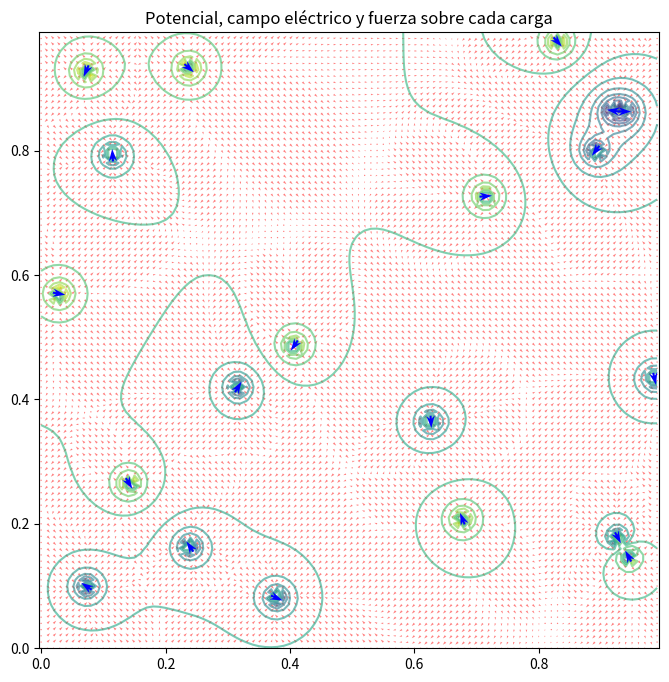

The script that saved this image:
import numpy as np
import matplotlib.pyplot as plt
import math
import random

def pos(x,y):
    return (x,y)

def derivada(fMd,fmd,dx):
    return (fMd-fmd)/(2*dx)

q = 1.602e-19
n_cargas = 20
eps_0 = 8.8541e-12
k = 1.0/(4.0*math.pi*eps_0)  # constante de Coulomb

N=1.0

n_puntos = 100
dx=N/n_puntos
dy=N/n_puntos

x_val = [dx*i for i in range(n_puntos)]
y_val = [dy*i for i in range(n_puntos)]

# generar cargas aleatorias
cargas = []
for i in range(n_cargas):
    xq = random.uniform(x_val[0],x_val[-1])
    yq = random.uniform(y_val[0],y_val[-1])
    signo = random.choice([-1,1])
    qc = signo*q
    cargas.append((xq,yq,qc))

# mallas X,Y
X = []
Y = []
for j in range(n_puntos):
    filaX=[]
    filaY=[]
    for i in range(n_puntos):
        filaX.append(x_val[i])
        filaY.append(y_val[j])
    X.append(filaX)
    Y.append(filaY)

# potencial
PHY = []
cons = 1e-2
for j in range(n_puntos):
    fila =[]
    for i in range(n_puntos):
        x = X[j][i]
        y = Y[j][i]
        PHY_ij = 0.0
        for (xq,yq,qc) in cargas:
            dx_q = x-xq
            dy_q = y-yq
            r = math.sqrt(dx_q*dx_q + dy_q*dy_q)
            if r > cons:
                PHY_ij += (k * qc) / r
        fila.append(PHY_ij)
    PHY.append(fila)

# campo E
Ex = [[0.0 for j in range(n_puntos)] for i in range(n_puntos)]
Ey = [[0.0 for j in range(n_puntos)] for i in range(n_puntos)]

for j in range(1,n_puntos-1):
    for i in range(1,n_puntos-1):
        Ex[j][i] = -derivada(PHY[j][i+1],PHY[j][i-1],dx)
        Ey[j][i] = -derivada(PHY[j+1][i],PHY[j-1][i],dy)

# limitar campo
max_field = 1e-8
for j in range(n_puntos):
    for i in range(n_puntos):
        if abs(Ex[j][i])>max_field:
            Ex[j][i]=math.copysign(max_field,Ex[j][i])
        if abs(Ey[j][i])>max_field:
            Ey[j][i]=math.copysign(max_field,Ey[j][i])

# Calcular fuerza sobre cada carga
fuerzas = []
for i,(xi,yi,qi) in enumerate(cargas):
    Fx, Fy = 0.0, 0.0
    for j,(xj,yj,qj) in enumerate(cargas):
        if i != j:
            dx_q = xi - xj
            dy_q = yi - yj
            r2 = dx_q*dx_q + dy_q*dy_q
            r = math.sqrt(r2)
            if r>1e-12:  # evitar división por cero
                F = k*qi*qj/r2
                Fx += F*dx_q/r
                Fy += F*dy_q/r
    fuerzas.append((Fx,Fy))


plt.figure(figsize=(8,8))
plt.contour(X,Y,PHY,levels=15,alpha=0.6)
plt.quiver(X,Y,Ex,Ey,color='r',alpha=0.5)


x_cargas = [c[0] for c in cargas]
y_cargas = [c[1] for c in cargas]

L = 0.02
Fx_plot = []
Fy_plot = []
for fx,fy in fuerzas:
    norm = math.hypot(fx,fy)
    if norm>0:
        Fx_plot.append(fx/norm * L)
        Fy_plot.append(fy/norm * L)
    else:
        Fx_plot.append(0.0)
        Fy_plot.append(0.0)

plt.quiver(x_cargas, y_cargas, Fx_plot, Fy_plot,
           color='b', angles='xy', scale_units='xy', scale=1,
           width=0.008, headwidth=4, headlength=6, minlength=0,
           pivot='middle', zorder=5)

plt.title('Potencial, campo eléctrico y fuerza sobre cada carga')
plt.axis('equal')
plt.show()
